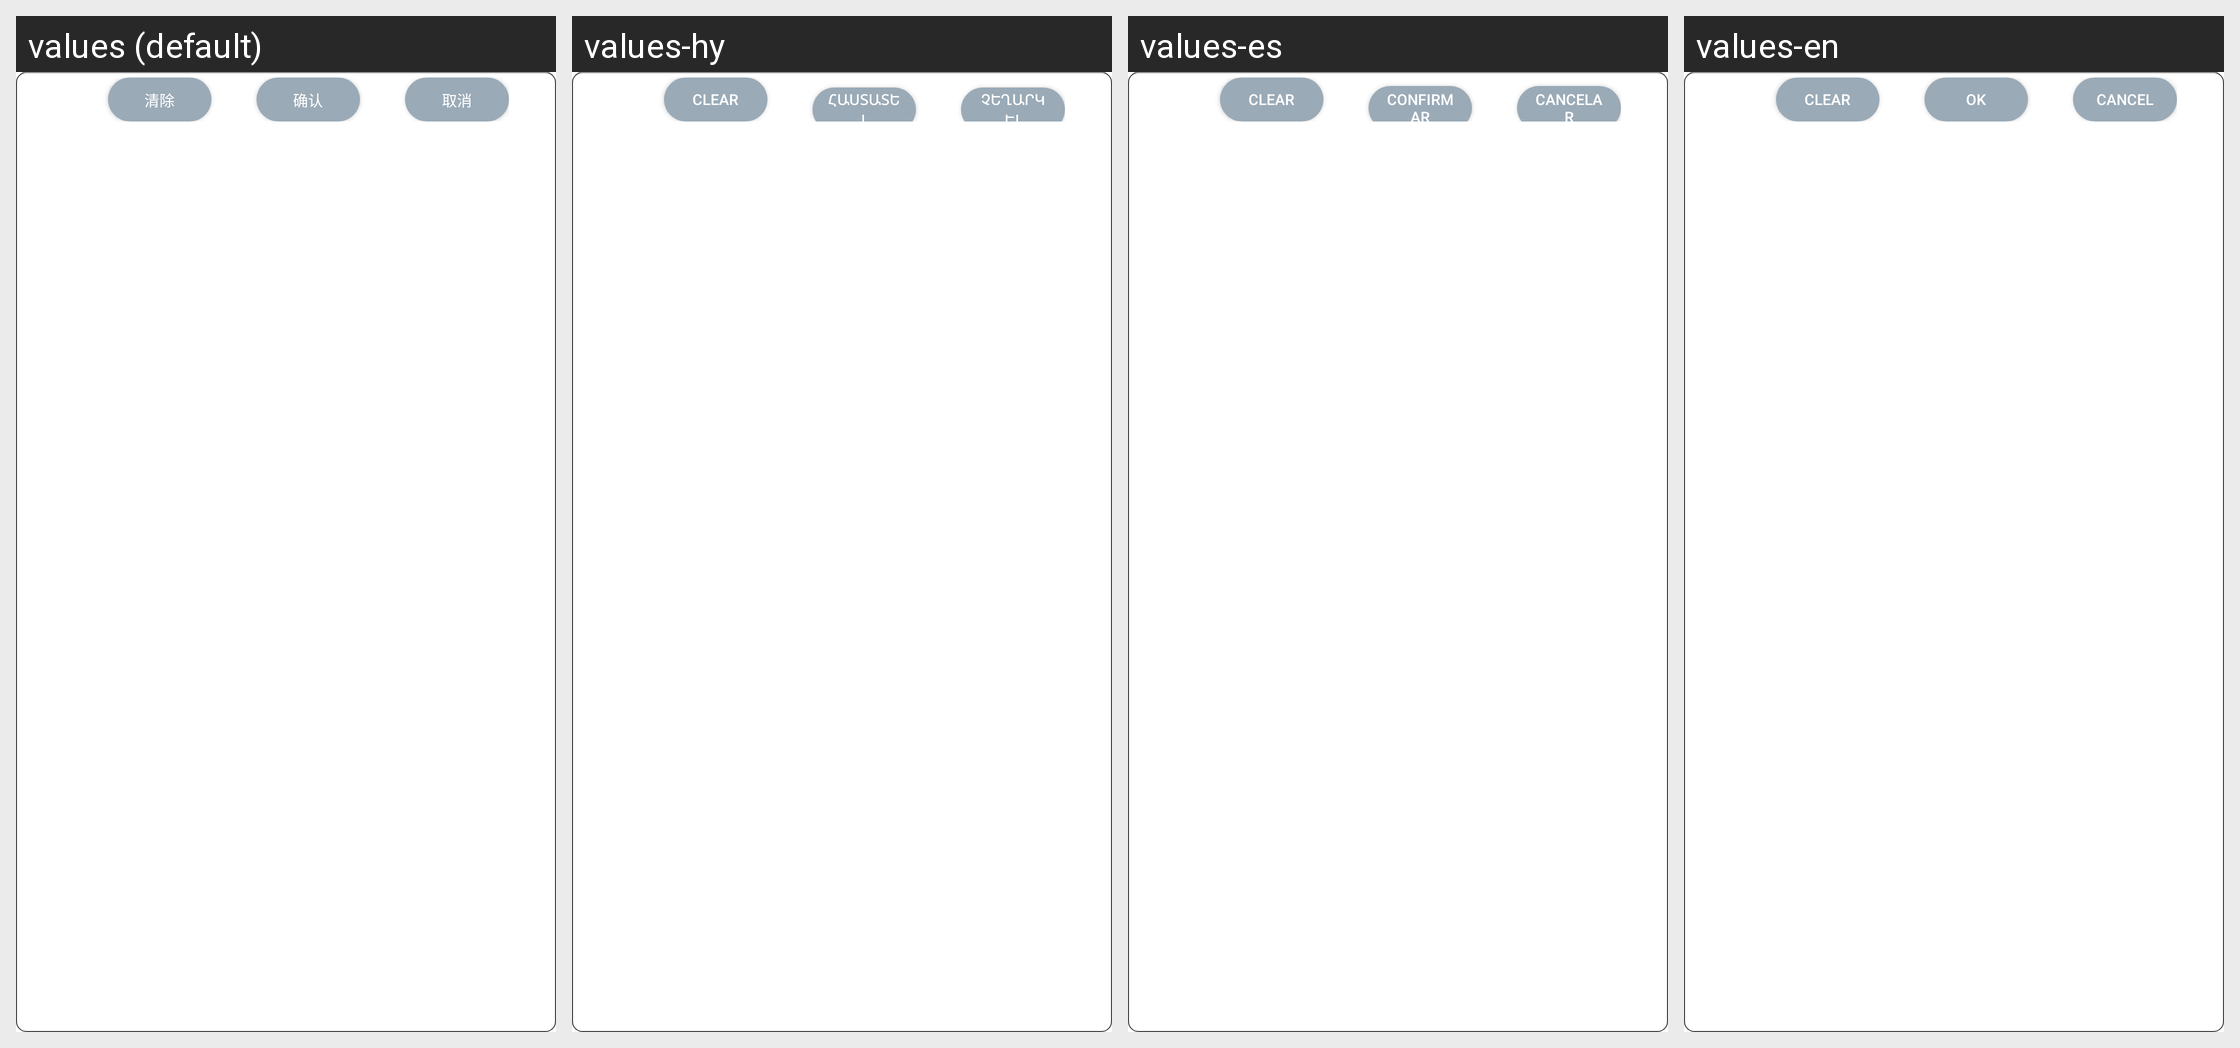

Translations of the strings shown on this Android screen, per locale in the grid:
Android screen res/layout/layout_goodsinfo_input.xml rendered under 4 locales, left to right: values (default), values-hy, values-es, values-en. Device: Nexus 5 (rendered at 1080×1920; each locale shown at half size, 540×960, under a caption strip naming it); theme AppTheme.
Other locales in the repository, not shown: values-ar, values-de, values-en-rUK, values-en-rUS, values-en-rZA, values-fr, values-it, values-ko, values-pl, values-th.
Strings drawn on this screen, with the default value and each locale's value (text and hints the layout hard-codes, and strings that could not be matched under every locale, appear in the picture but are not listed):

clear
  values: 清除
  values-hy: Clear
  values-es: Clear
  values-en: Clear

button_ok
  values: 确认
  values-hy: Հաստատել
  values-es: Confirmar
  values-en: OK

button_cancel
  values: 取消
  values-hy: Չեղարկել
  values-es: Cancelar
  values-en: CANCEL
